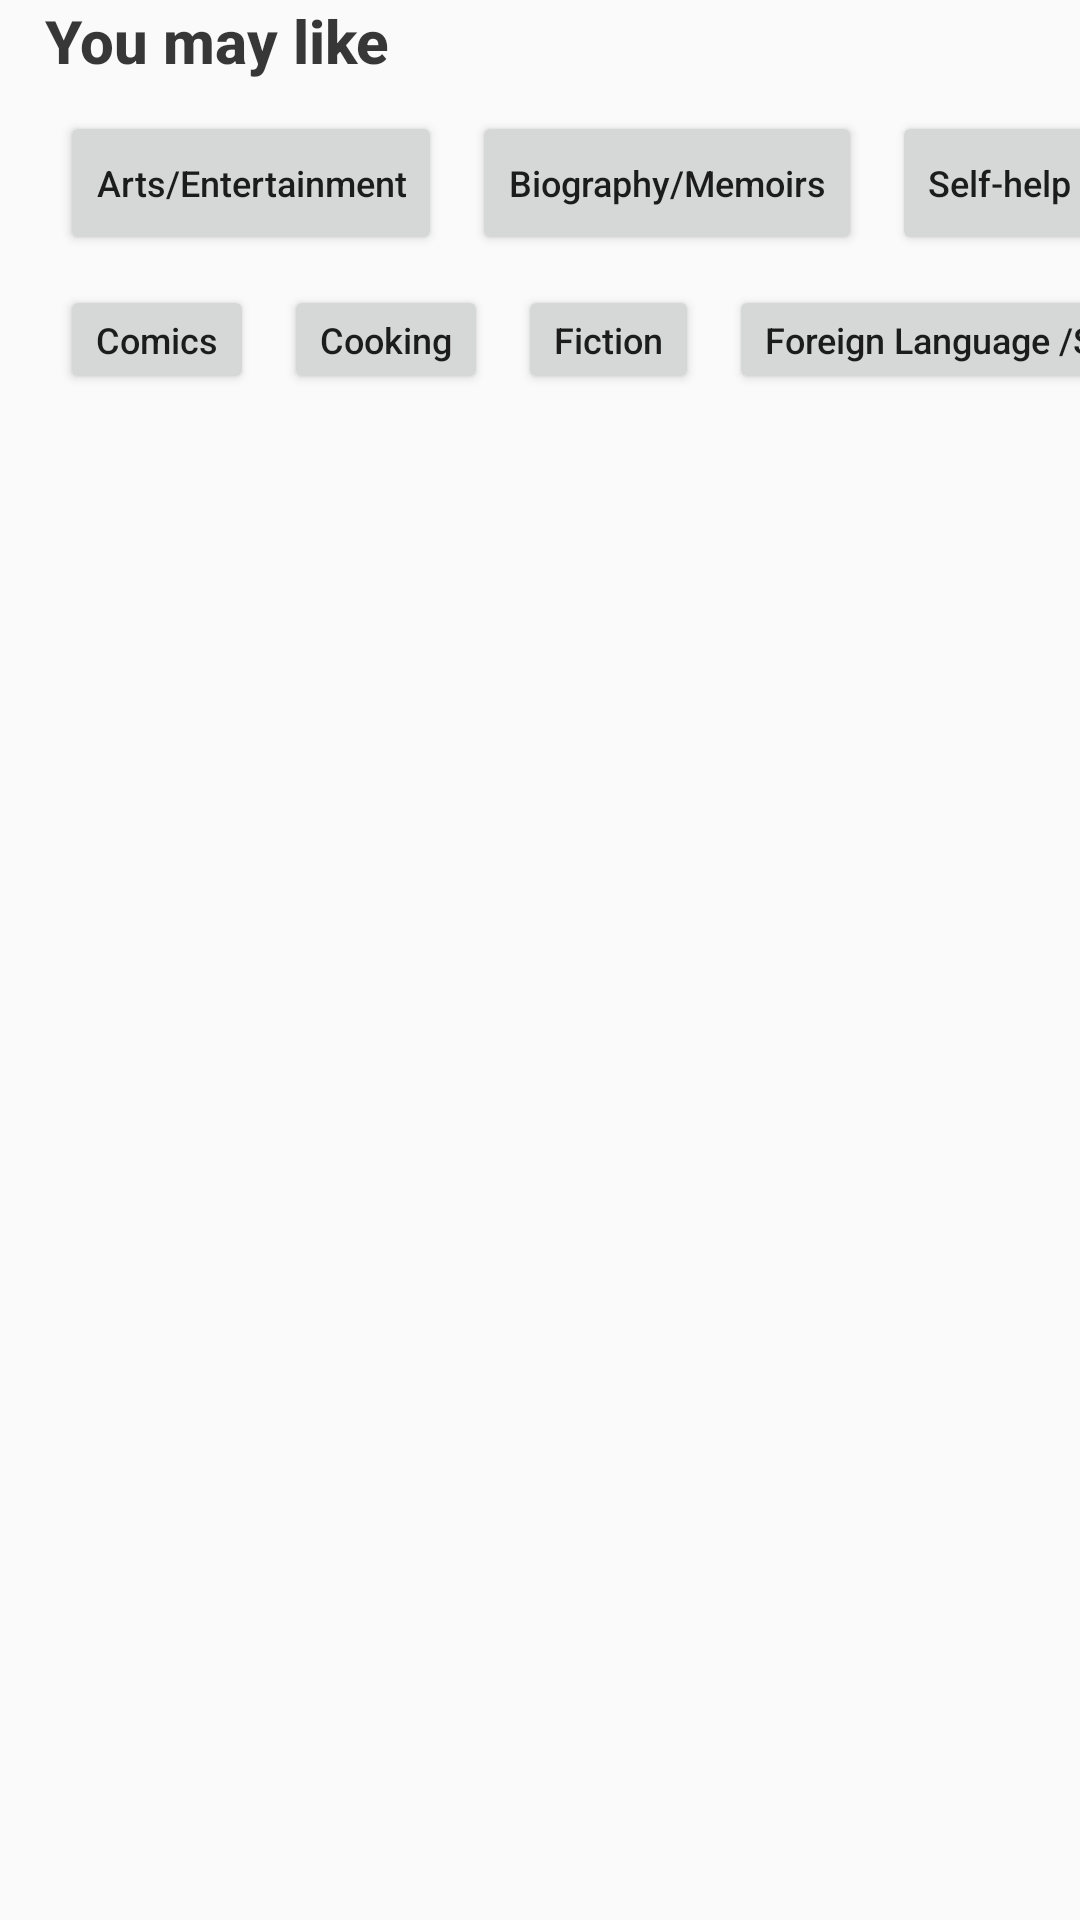

The Android layout XML behind this screen, and the referenced resources:
<!-- AndroidManifest.xml: application theme AppTheme -->
<!-- res/layout/categories_bar.xml -->
<?xml version="1.0" encoding="utf-8"?>
<LinearLayout xmlns:android="http://schemas.android.com/apk/res/android"
    xmlns:tools="http://schemas.android.com/tools"
    android:layout_width="match_parent"
    android:layout_height="match_parent"
    android:orientation="vertical">

    <TextView
        android:id="@+id/textview9"
        style="@style/TextAppearance.AppCompat.Title"
        android:layout_width="wrap_content"
        android:layout_height="wrap_content"
        android:layout_marginLeft="15dp"
        android:text="You may like"
        android:textStyle="bold"
        android:alpha="0.9"
        android:textSize="20sp" />

    <HorizontalScrollView
        android:layout_width="match_parent"
        android:layout_height="wrap_content"
        android:orientation="horizontal"
        android:scrollbars="none">

        <LinearLayout
            android:layout_width="match_parent"
            android:layout_height="wrap_content"
            android:orientation="horizontal"
            android:paddingLeft="15dp"
            android:paddingRight="15dp"
            android:paddingTop="5dp">

            <Button
                android:id="@+id/artsBTN"
                android:layout_width="wrap_content"
                android:layout_height="wrap_content"
                android:layout_margin="5dp"
                android:minWidth="0dp"
                android:minHeight="48dp"
                android:text="Arts/Entertainment"
                android:textAllCaps="false"
                android:textSize="12sp" />

            <Button
                android:id="@+id/bioBTN"
                android:layout_width="wrap_content"
                android:layout_height="wrap_content"
                android:layout_margin="5dp"
                android:minWidth="0dp"
                android:minHeight="48dp"
                android:text="Biography/Memoirs"
                android:textAllCaps="false"
                android:textSize="12sp" />

            <Button
                android:id="@+id/selfHelpBTN"
                android:layout_width="wrap_content"
                android:layout_height="wrap_content"
                android:layout_margin="5dp"
                android:minWidth="0dp"
                android:minHeight="48dp"
                android:text="Self-help"
                android:textAllCaps="false"
                android:textSize="12sp" />

            <Button
                android:id="@+id/businessBTN"
                android:layout_width="wrap_content"
                android:layout_height="wrap_content"
                android:text="Business/Investing"
                android:textAllCaps="false"
                android:layout_margin="5dp"
                android:minWidth="0dp"
                android:minHeight="0dp"
                android:textSize="12sp"/>

            <Button
                android:id="@+id/childrensBTN"
                android:layout_width="wrap_content"
                android:layout_height="wrap_content"
                android:text="Children's"
                android:textAllCaps="false"
                android:layout_margin="5dp"
                android:minWidth="0dp"
                android:minHeight="0dp"
                android:textSize="12sp"/>



            <Button
                android:id="@+id/computers"
                android:layout_width="wrap_content"
                android:layout_height="wrap_content"
                android:text="Computer's/Technology"
                android:textAllCaps="false"
                android:layout_margin="5dp"
                android:minWidth="0dp"
                android:minHeight="0dp"
                android:textSize="12sp"/>

            <Button
                android:id="@+id/educBTN"
                android:layout_width="wrap_content"
                android:layout_height="wrap_content"
                android:text="Education"
                android:textAllCaps="false"
                android:layout_margin="5dp"
                android:minWidth="0dp"
                android:minHeight="0dp"
                android:textSize="12sp"/>

            <Button
                android:id="@+id/religionBTN"
                android:layout_width="wrap_content"
                android:layout_height="wrap_content"
                android:text="Religion/Spirituality"
                android:textAllCaps="false"
                android:layout_margin="5dp"
                android:minWidth="0dp"
                android:minHeight="0dp"
                android:textSize="12sp"/>

            <Button
                android:id="@+id/romanceBTN"
                android:layout_width="wrap_content"
                android:layout_height="wrap_content"
                android:text="Romance"
                android:textAllCaps="false"
                android:layout_margin="5dp"
                android:minWidth="0dp"
                android:minHeight="0dp"
                android:textSize="12sp"/>

            <Button
                android:id="@+id/travelBTN"
                android:layout_width="wrap_content"
                android:layout_height="wrap_content"
                android:text="Travel"
                android:textAllCaps="false"
                android:layout_margin="5dp"
                android:minWidth="0dp"
                android:minHeight="0dp"
                android:textSize="12sp"/>

        </LinearLayout>

    </HorizontalScrollView>

    <HorizontalScrollView
        android:layout_width="match_parent"
        android:layout_height="wrap_content"
        android:orientation="horizontal"
        android:scrollbars="none">

        <LinearLayout
            android:layout_width="match_parent"
            android:layout_height="wrap_content"
            android:orientation="horizontal"
            android:paddingLeft="15dp"
            android:paddingRight="15dp">

            <Button
                android:id="@+id/comicsBTN"
                android:layout_width="wrap_content"
                android:layout_height="wrap_content"
                android:layout_margin="5dp"
                android:minWidth="0dp"
                android:minHeight="0dp"
                android:text="Comics"
                android:textAllCaps="false"
                android:textSize="12sp"
                tools:ignore="TouchTargetSizeCheck,TouchTargetSizeCheck" />

            <Button
                android:id="@+id/cookingBTN"
                android:layout_width="wrap_content"
                android:layout_height="wrap_content"
                android:layout_margin="5dp"
                android:minWidth="0dp"
                android:minHeight="0dp"
                android:text="Cooking"
                android:textAllCaps="false"
                android:textSize="12sp"
                tools:ignore="TouchTargetSizeCheck" />

            <Button
                android:id="@+id/fictionBTN"
                android:layout_width="wrap_content"
                android:layout_height="wrap_content"
                android:layout_margin="5dp"
                android:minWidth="0dp"
                android:minHeight="0dp"
                android:text="Fiction"
                android:textAllCaps="false"
                android:textSize="12sp"
                tools:ignore="TouchTargetSizeCheck" />

            <Button
                android:id="@+id/foreignBTN"
                android:layout_width="wrap_content"
                android:layout_height="wrap_content"
                android:text="Foreign Language /Study aids"
                android:layout_margin="5dp"
                android:textAllCaps="false"
                android:minWidth="0dp"
                android:minHeight="0dp"
                android:textSize="12sp"/>

            <Button
                android:id="@+id/healthBTN"
                android:layout_width="wrap_content"
                android:layout_height="wrap_content"
                android:text="Health"
                android:textAllCaps="false"
                android:layout_margin="5dp"
                android:minWidth="0dp"
                android:minHeight="0dp"
                android:textSize="12sp"/>

            <Button
                android:id="@+id/historyBTN"
                android:layout_width="wrap_content"
                android:layout_height="wrap_content"
                android:text="History"
                android:textAllCaps="false"
                android:layout_margin="5dp"
                android:minWidth="0dp"
                android:minHeight="0dp"
                android:textSize="12sp"/>

            <Button
                android:id="@+id/parentingBTN"
                android:layout_width="wrap_content"
                android:layout_height="wrap_content"
                android:text="Families"
                android:textAllCaps="false"
                android:layout_margin="5dp"
                android:minWidth="0dp"
                android:minHeight="0dp"
                android:textSize="12sp"/>

            <Button
                android:id="@+id/scienceBTN"
                android:layout_width="wrap_content"
                android:layout_height="wrap_content"
                android:text="Science"
                android:textAllCaps="false"
                android:layout_margin="5dp"
                android:minWidth="0dp"
                android:minHeight="0dp"
                android:textSize="12sp"/>

            <Button
                android:id="@+id/fantasy"
                android:layout_width="wrap_content"
                android:layout_height="wrap_content"
                android:text="Science Fiction/Fantasy"
                android:textAllCaps="false"
                android:layout_margin="5dp"
                android:minWidth="0dp"
                android:minHeight="0dp"
                android:textSize="12sp"/>

        </LinearLayout>

    </HorizontalScrollView>

</LinearLayout>
<!-- resources referenced by this layout -->
<resources>
  <style name="AppTheme" parent="Theme.AppCompat.Light.DarkActionBar">
          
          <item name="colorPrimary">@color/colorPrimary</item>
          <item name="colorPrimaryDark">@color/colorPrimaryDark</item>
          <item name="colorAccent">@color/colorAccent</item>
      </style>
  <color name="colorPrimary">#008577</color>
  <color name="colorPrimaryDark">#00574B</color>
  <color name="colorAccent">#D81B60</color>
</resources>
